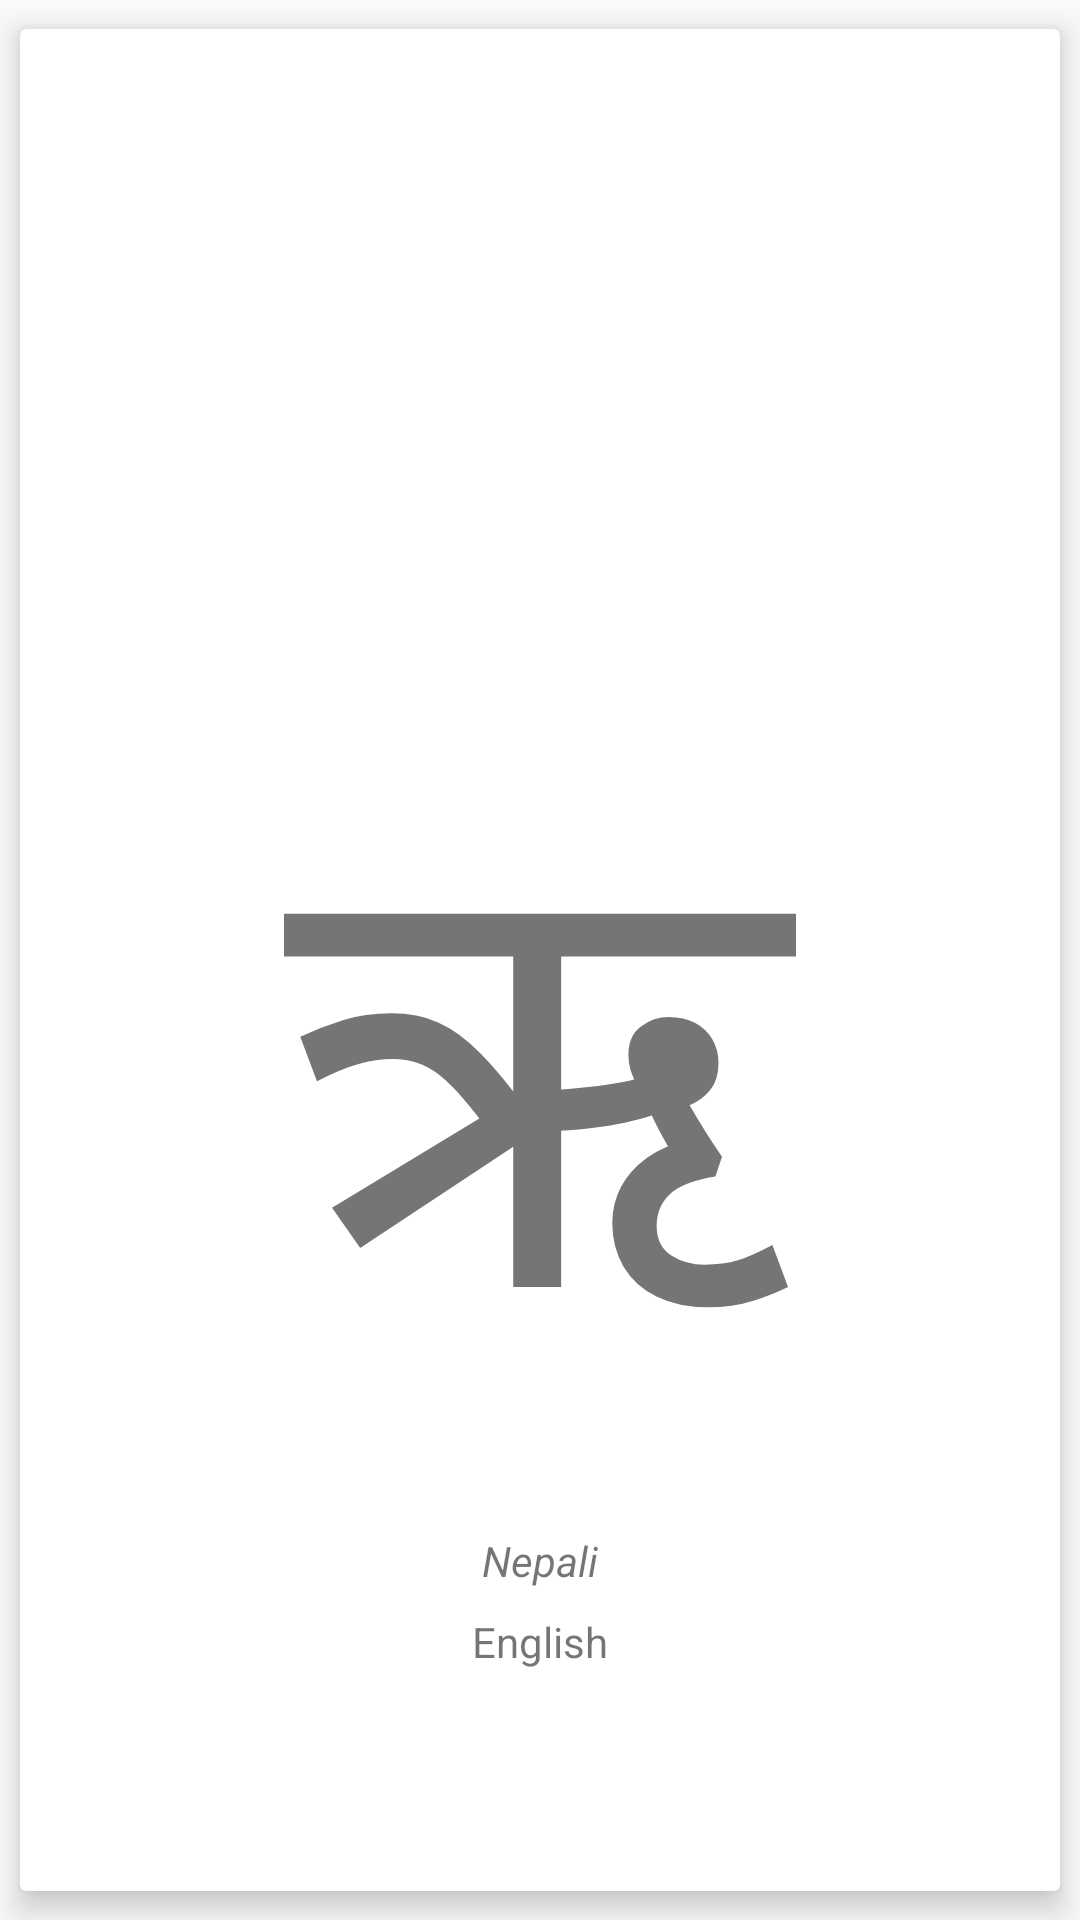

This screen was rendered from an Android layout file. Write that file and the resources it references.
<!-- AndroidManifest.xml: application theme AppTheme -->
<!-- res/layout/list_layout.xml -->
<?xml version="1.0" encoding="utf-8"?>
<android.support.v7.widget.CardView xmlns:android="http://schemas.android.com/apk/res/android"
    xmlns:app="http://schemas.android.com/apk/res-auto"
    xmlns:card_view="http://schemas.android.com/apk/res-auto"
    android:id="@+id/cardView"
    android:layout_width="match_parent"
    android:layout_height="wrap_content"
    android:clickable="true"
    android:focusable="true"
    android:foreground="?android:attr/selectableItemBackground"
    app:cardElevation="6dp"
    card_view:cardUseCompatPadding="true">


    <LinearLayout
        android:id="@+id/container"
        android:layout_width="match_parent"
        android:layout_height="match_parent"
        android:orientation="vertical">


        
        <ImageView
            android:id="@+id/imageView_primary"
            android:layout_width="match_parent"
            android:layout_height="wrap_content"
            android:layout_gravity="center"
            android:minHeight="200dp"
            android:visibility="visible" />

        
        <LinearLayout
            android:layout_width="match_parent"
            android:layout_height="match_parent"
            android:orientation="horizontal"
            android:paddingTop="8dp">

            
            <ImageView
                android:id="@+id/imageView_secondary"
                android:layout_width="88dp"
                android:layout_height="88dp"
                android:layout_gravity="center"
                android:layout_weight="2"
                android:visibility="gone" />

            
            <LinearLayout
                android:id="@+id/letter_container"
                android:layout_width="0dp"
                android:layout_height="wrap_content"
                android:layout_weight="9"
                android:orientation="vertical"
                android:paddingBottom="8dp">

                
                <TextView
                    android:id="@+id/dev_textview"
                    android:layout_width="wrap_content"
                    android:layout_height="wrap_content"
                    android:layout_gravity="center"
                    android:gravity="bottom"
                    android:text="ऋ"
                    android:textSize="200sp" />

                
                <TextView
                    android:id="@+id/nep_textview"
                    android:layout_width="wrap_content"
                    android:layout_height="wrap_content"
                    android:layout_gravity="center"
                    android:gravity="top"
                    android:text="Nepali"
                    android:textStyle="italic" />

                
                <TextView
                    android:id="@+id/eng_textview"
                    android:layout_width="wrap_content"
                    android:layout_height="wrap_content"
                    android:layout_gravity="center"
                    android:paddingBottom="8dp"
                    android:paddingTop="8dp"
                    android:text="English" />

            </LinearLayout>




        </LinearLayout>

        
        <LinearLayout
            android:id="@+id/additional_details"
            android:layout_width="match_parent"
            android:layout_height="match_parent"
            android:orientation="vertical"
            android:visibility="visible">

            
            <LinearLayout
                android:layout_width="match_parent"
                android:layout_height="wrap_content"
                android:layout_gravity="center"
                android:orientation="horizontal"
                android:paddingBottom="2dp"
                android:visibility="visible">

                <TextView
                    android:id="@+id/aspiration_title"
                    android:layout_width="0dp"
                    android:layout_height="wrap_content"
                    android:layout_weight="1"
                    android:gravity="end"
                    android:paddingEnd="8dp"
                    android:text="aspiration" />

                <TextView
                    android:id="@+id/aspiration"
                    android:layout_width="0dp"
                    android:layout_height="wrap_content"
                    android:layout_gravity="start"
                    android:layout_weight="1"
                    android:text="velars" />
            </LinearLayout>

            
            <LinearLayout
                android:layout_width="match_parent"
                android:layout_height="wrap_content"
                android:layout_gravity="center"
                android:orientation="horizontal"
                android:paddingBottom="2dp"
                android:visibility="visible">

                <TextView
                    android:id="@+id/name_title"
                    android:layout_width="0dp"
                    android:layout_height="wrap_content"
                    android:layout_weight="1"
                    android:gravity="end"
                    android:paddingEnd="8dp"
                    android:text="name" />

                <TextView
                    android:id="@+id/name"
                    android:layout_width="0dp"
                    android:layout_height="wrap_content"
                    android:layout_gravity="start"
                    android:layout_weight="1"
                    android:text="kakara" />
            </LinearLayout>

            
            <LinearLayout
                android:layout_width="match_parent"
                android:layout_height="wrap_content"
                android:layout_gravity="center"
                android:orientation="horizontal"
                android:paddingBottom="2dp"
                android:visibility="visible">

                <TextView
                    android:id="@+id/pronunciation_title"
                    android:layout_width="0dp"
                    android:layout_height="wrap_content"
                    android:layout_weight="1"
                    android:gravity="end"
                    android:paddingEnd="8dp"
                    android:text="pronunciation" />

                <TextView
                    android:id="@+id/pronunciation"
                    android:layout_width="0dp"
                    android:layout_height="wrap_content"
                    android:layout_gravity="start"
                    android:layout_weight="1"
                    android:text="ka/ka/" />
            </LinearLayout>

            
            <LinearLayout
                android:layout_width="match_parent"
                android:layout_height="wrap_content"
                android:layout_gravity="center"
                android:orientation="horizontal"
                android:paddingBottom="2dp"
                android:visibility="visible">

                <TextView
                    android:id="@+id/apprx_pronunciation_title"
                    android:layout_width="0dp"
                    android:layout_height="wrap_content"
                    android:layout_weight="1"
                    android:gravity="end"
                    android:paddingEnd="8dp"
                    android:text="approx. \n pronunciation" />

                <TextView
                    android:id="@+id/apprx_pronunciation"
                    android:layout_width="0dp"
                    android:layout_height="wrap_content"
                    android:layout_gravity="start"
                    android:layout_weight="1"
                    android:text="Kate, Kin, College" />
            </LinearLayout>

        </LinearLayout>

        
        <ImageView
            android:id="@+id/draw_btn"
            android:layout_width="match_parent"
            android:padding="8dp"
            android:layout_height="50dp"
            android:focusable="false"
            android:src="@drawable/btn_draw"
            android:visibility="gone" />

        
        <ImageView
            android:id="@+id/additional_details_btn"
            android:layout_width="match_parent"
            android:layout_height="40dp"
            android:focusable="false"
            android:src="@drawable/icon_expand"
            android:visibility="visible" />


    </LinearLayout>

</android.support.v7.widget.CardView>
<!-- resources referenced by this layout -->
<resources>
  <!-- drawable icon_expand: png bitmap (drawable, 1006 bytes) -->
  <style name="AppTheme" parent="Theme.AppCompat.Light.DarkActionBar">
          
          <item name="colorPrimary">#F44336</item>
          <item name="colorPrimaryDark">#D32F2F</item>
          <item name="colorAccent">#03A9F4</item>
      </style>
</resources>
